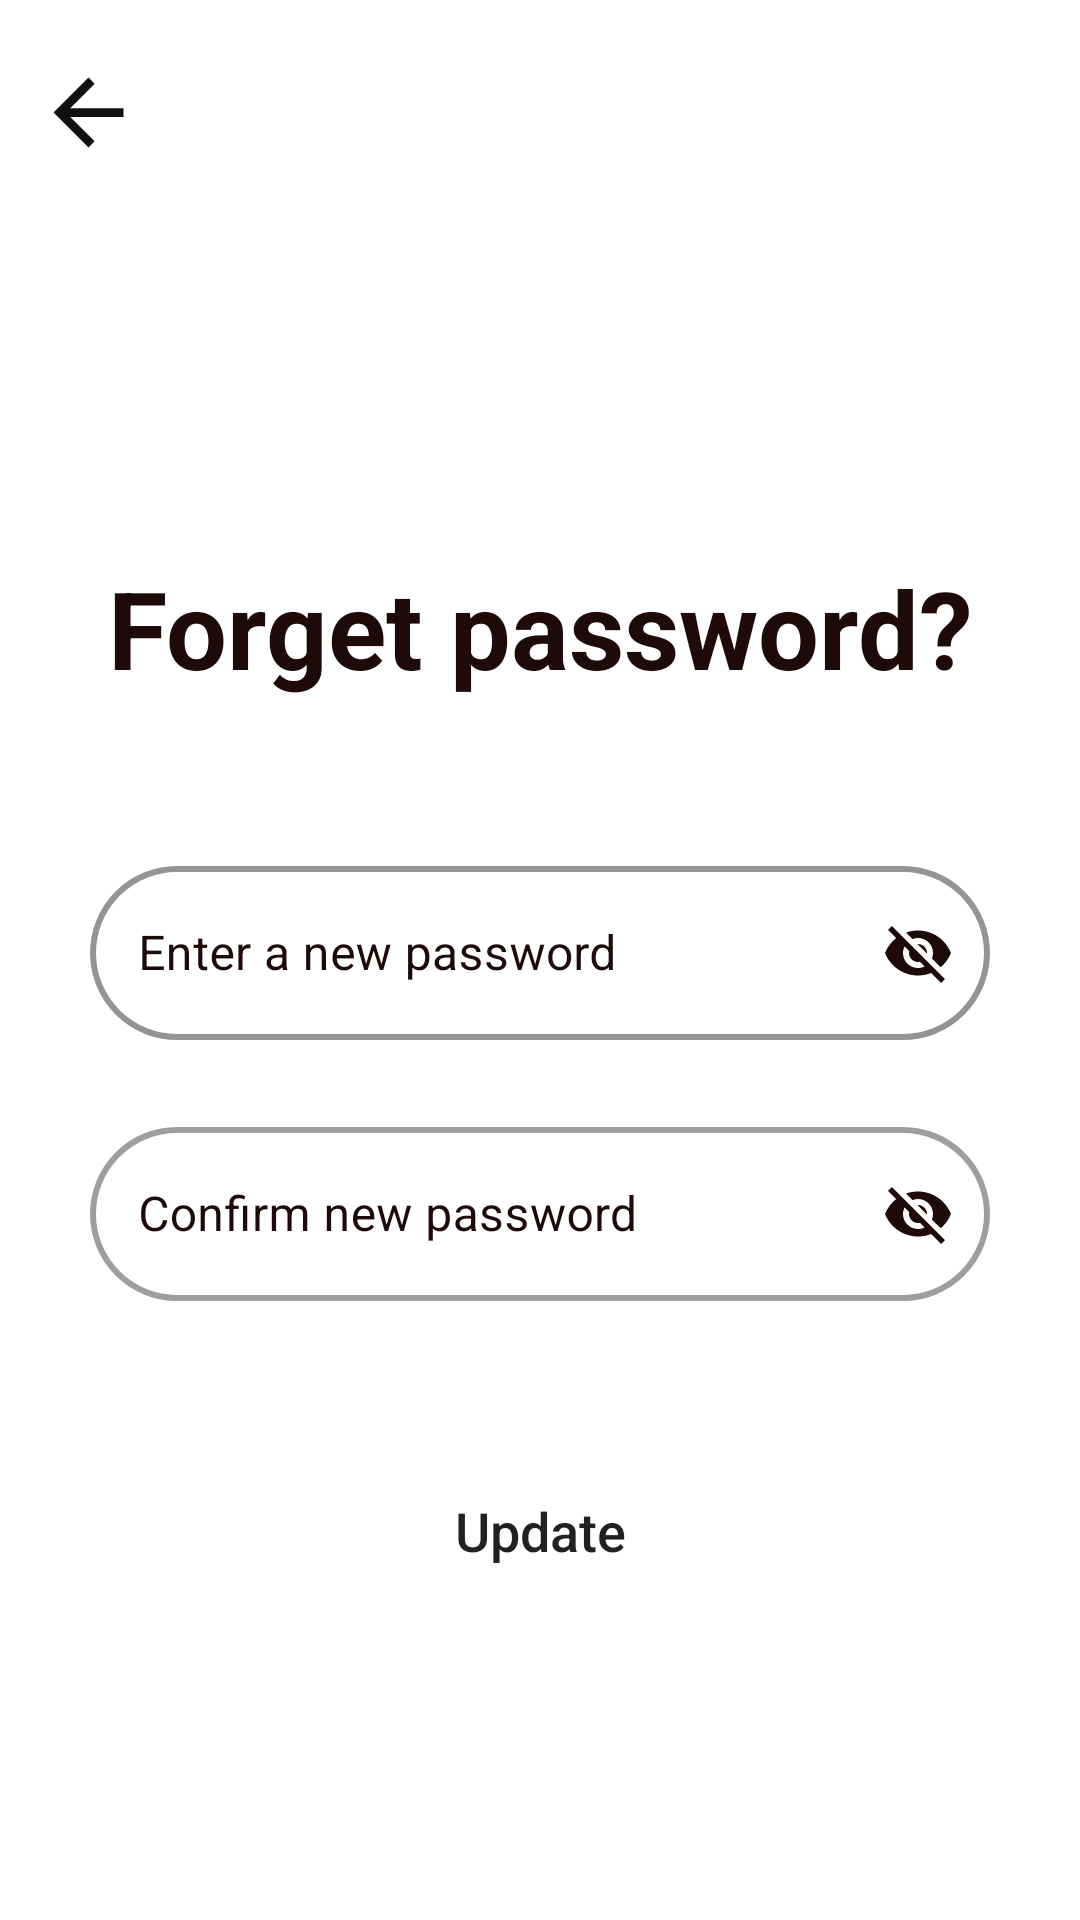

Layout XML and referenced resources for this Android screen:
<!-- AndroidManifest.xml: application theme Theme.IMius -->
<!-- res/layout/fragment_forget_password.xml -->
<?xml version="1.0" encoding="utf-8"?>
<FrameLayout xmlns:android="http://schemas.android.com/apk/res/android"
    xmlns:app="http://schemas.android.com/apk/res-auto"
    android:id="@+id/fragment_forget_password_frame_content"
    android:layout_width="match_parent"
    android:layout_height="match_parent"
    android:orientation="vertical">

    <LinearLayout
        android:id="@+id/fragment_forget_password_linear_layout"
        android:layout_width="match_parent"
        android:layout_height="match_parent"
        android:orientation="vertical">

        <TextView
            android:id="@+id/fragment_forget_password_tv_back"
            android:layout_width="wrap_content"
            android:layout_height="wrap_content"
            android:background="@drawable/ic_arrow_back"
            android:layout_marginTop="20dp"
            android:layout_marginLeft="12dp"/>
        <TextView
            android:layout_width="match_parent"
            android:layout_height="wrap_content"
            android:text="@string/forget_password"
            android:textStyle="bold"
            android:textSize="36sp"
            android:textAlignment="center"
            android:textColor="@color/colorPrimary"
            android:layout_marginTop="130dp"/>

        <com.google.android.material.textfield.TextInputLayout
            android:id="@+id/fragment_forget_password_til_new_password"
            style="@style/Widget.MaterialComponents.TextInputLayout.OutlinedBox"
            android:layout_width="300dp"
            android:layout_height="85dp"
            android:layout_marginTop="50dp"
            android:textColorHint="@color/colorPrimary"
            app:passwordToggleEnabled="true"
            app:passwordToggleTint="@color/colorPrimary"
            app:boxCornerRadiusBottomEnd="30dp"
            app:boxCornerRadiusBottomStart="30dp"
            app:boxCornerRadiusTopEnd="30dp"
            app:boxCornerRadiusTopStart="30dp"
            app:boxStrokeColor="@color/colorPrimary"
            app:boxStrokeWidth="2dp"
            android:layout_gravity="center">

            <com.google.android.material.textfield.TextInputEditText
                android:id="@+id/fragment_forget_password_et_new_password"
                android:layout_width="match_parent"
                android:layout_height="58dp"
                android:hint="@string/new_password"
                android:paddingLeft="20dp"
                android:textColor="@color/colorPrimary" />
        </com.google.android.material.textfield.TextInputLayout>

        <com.google.android.material.textfield.TextInputLayout
            android:id="@+id/fragment_forget_password_til_confirm_new_password"
            style="@style/Widget.MaterialComponents.TextInputLayout.OutlinedBox"
            android:layout_width="300dp"
            android:layout_height="85dp"
            android:layout_marginTop="2dp"
            android:layout_gravity="center"
            app:passwordToggleEnabled="true"
            app:passwordToggleTint="@color/colorPrimary"
            android:textColorHint="@color/colorPrimary"
            app:boxCornerRadiusBottomEnd="30dp"
            app:boxCornerRadiusBottomStart="30dp"
            app:boxCornerRadiusTopEnd="30dp"
            app:boxCornerRadiusTopStart="30dp"
            app:boxStrokeWidth="2dp">

            <com.google.android.material.textfield.TextInputEditText
                android:id="@+id/fragment_forget_password_et_confirm_new_password"
                android:layout_height="58dp"
                android:hint="@string/confirm_new_password"
                android:layout_width="match_parent"
                android:textColor="@color/colorPrimary"
                android:paddingLeft="20dp" />
        </com.google.android.material.textfield.TextInputLayout>


        <Button
            android:id="@+id/fragment_forget_password_btn_update"
            android:layout_width="200dp"
            android:layout_height="50dp"
            android:text="@string/update_btn"
            android:textAllCaps="false"
            android:textSize="18dp"
            android:layout_marginTop="30dp"
            android:layout_gravity="center"
            android:background="@drawable/custom_button"/>
    </LinearLayout>

</FrameLayout>
<!-- resources referenced by this layout -->
<resources>
  <color name="colorPrimary">#1F0A0A</color>
  <!-- drawable custom_button (drawable) -->
  <?xml version="1.0" encoding="utf-8"?>
  <shape android:shape="rectangle" xmlns:android="http://schemas.android.com/apk/res/android">
      <stroke android:color="@color/colorPrimary"/>
      <corners android:radius="50dp"/>
  </shape>
  <!-- drawable ic_arrow_back (drawable) -->
  <vector android:autoMirrored="true" android:height="35dp"
      android:tint="#111111" android:viewportHeight="24"
      android:viewportWidth="24" android:width="35dp" xmlns:android="http://schemas.android.com/apk/res/android">
      <path android:fillColor="@android:color/white" android:pathData="M20,11H7.83l5.59,-5.59L12,4l-8,8 8,8 1.41,-1.41L7.83,13H20v-2z"/>
  </vector>
  <string name="confirm_new_password">Confirm new password</string>
  <string name="forget_password">Forget password?</string>
  <string name="new_password">Enter a new password</string>
  <string name="update_btn">Update</string>
  <style name="Theme.IMius" parent="Theme.MaterialComponents.Light.NoActionBar">
          "&gt;
          
          <item name="colorPrimary">#1F0A0A</item>
          <item name="colorPrimaryVariant">@color/black</item>
          <item name="colorOnPrimary">@color/white</item>
          
          <item name="colorSecondary">@color/black</item>
          <item name="colorSecondaryVariant">@color/teal_700</item>
          <item name="colorOnSecondary">@color/white</item>
          
          <item name="android:statusBarColor">?attr/colorPrimaryVariant</item>
          
          <item name="colorButtonNormal">@color/white</item>
      </style>
  <color name="black">#FF000000</color>
  <color name="white">#FFFFFFFF</color>
  <color name="teal_700">#FF018786</color>
</resources>
